Image classification data set "classification_dataset" (HarishRaghav25/Rice-and-Maize-pest-detection on GitHub). Class labels (16): maize curvularia leaf spot, maize maydis leaf blight, maize sorghum downy mildew, maize turcicum leaf blight, maize healthy, maize aphid, maize fall armyworm, rice bacterial leaf blight, rice brown spot, rice false smut, rice leaf sheath blight, rice healthy, rice leaf folder, rice skipper, rice white stem borer, rice yellow stem borer.

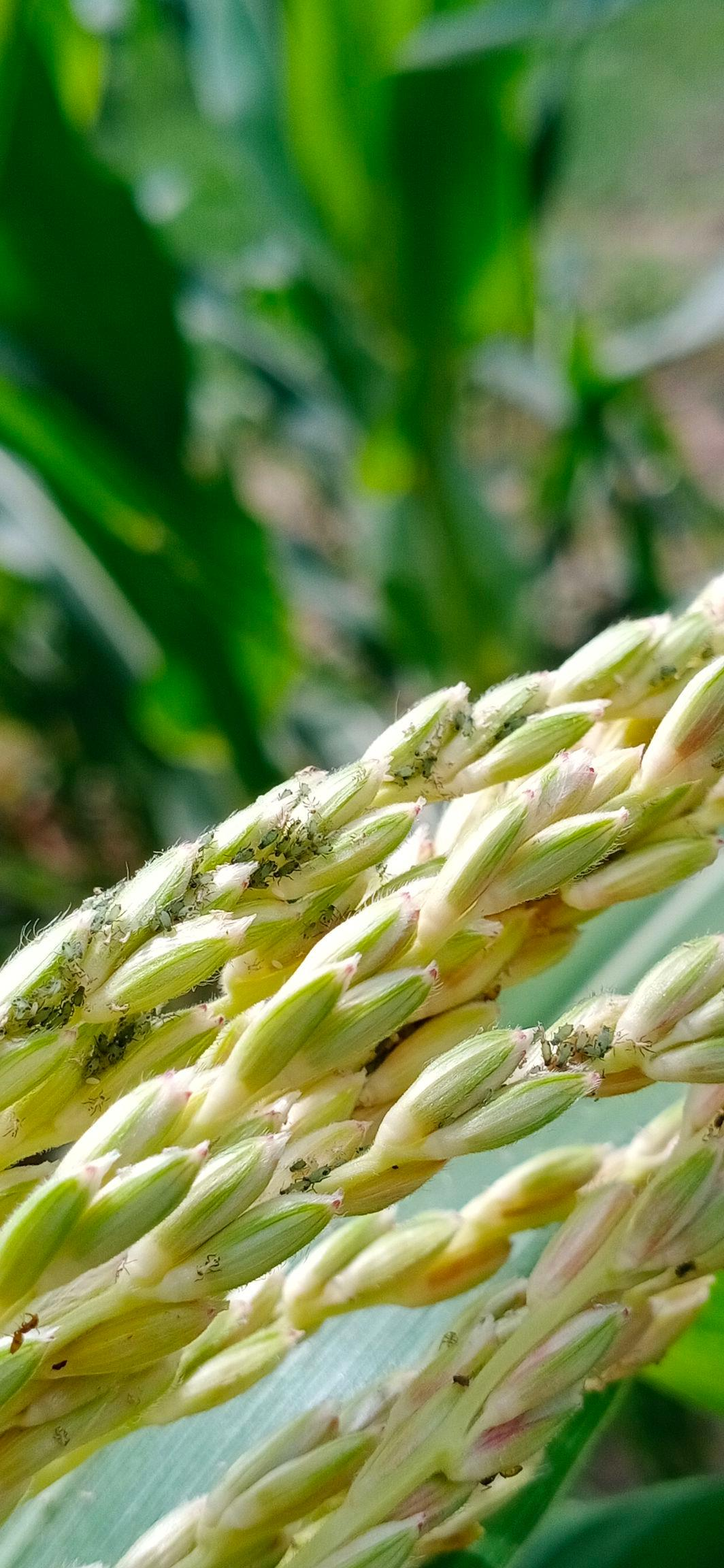
Label: maize aphid

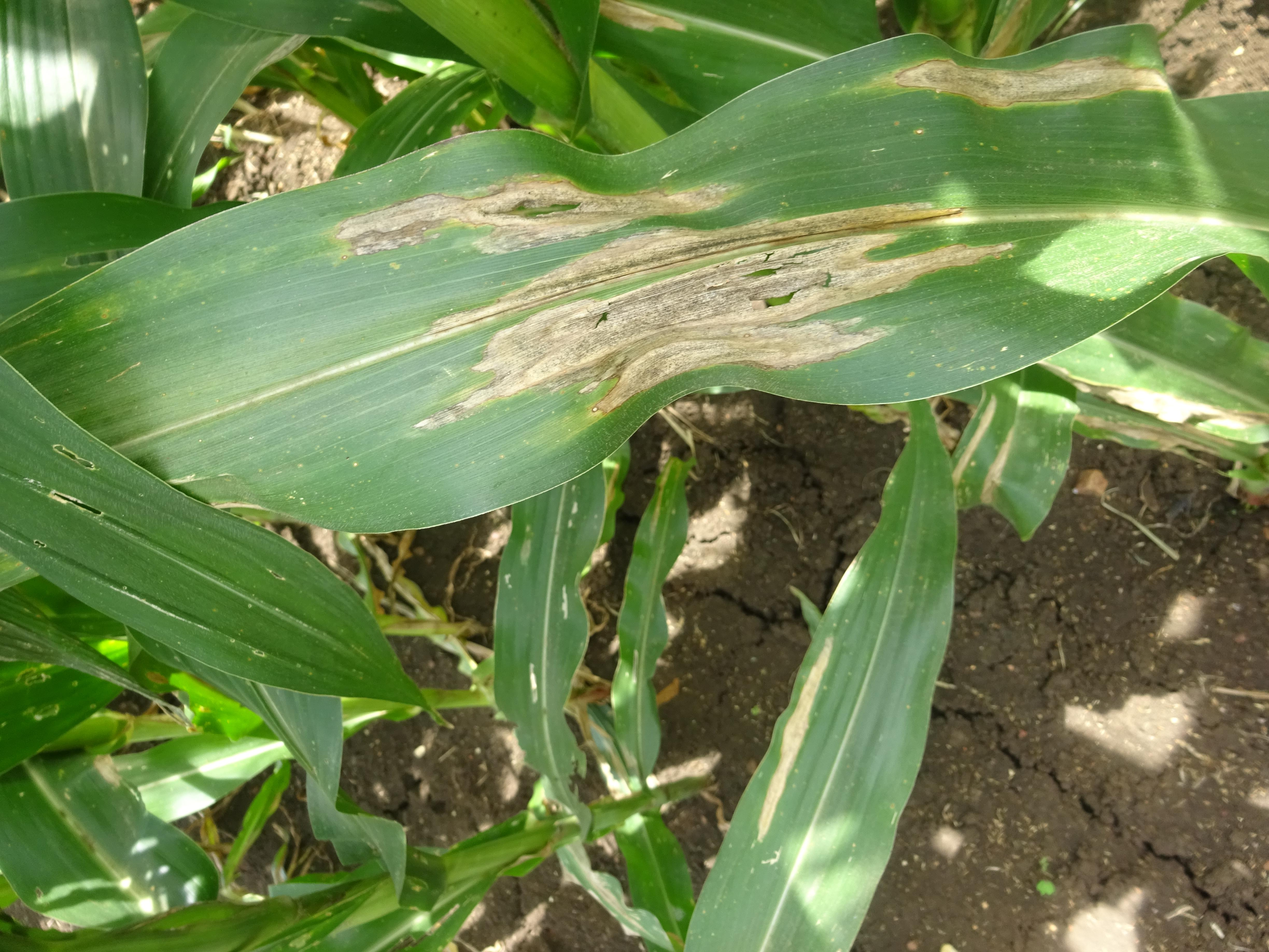
Label: maize turcicum leaf blight

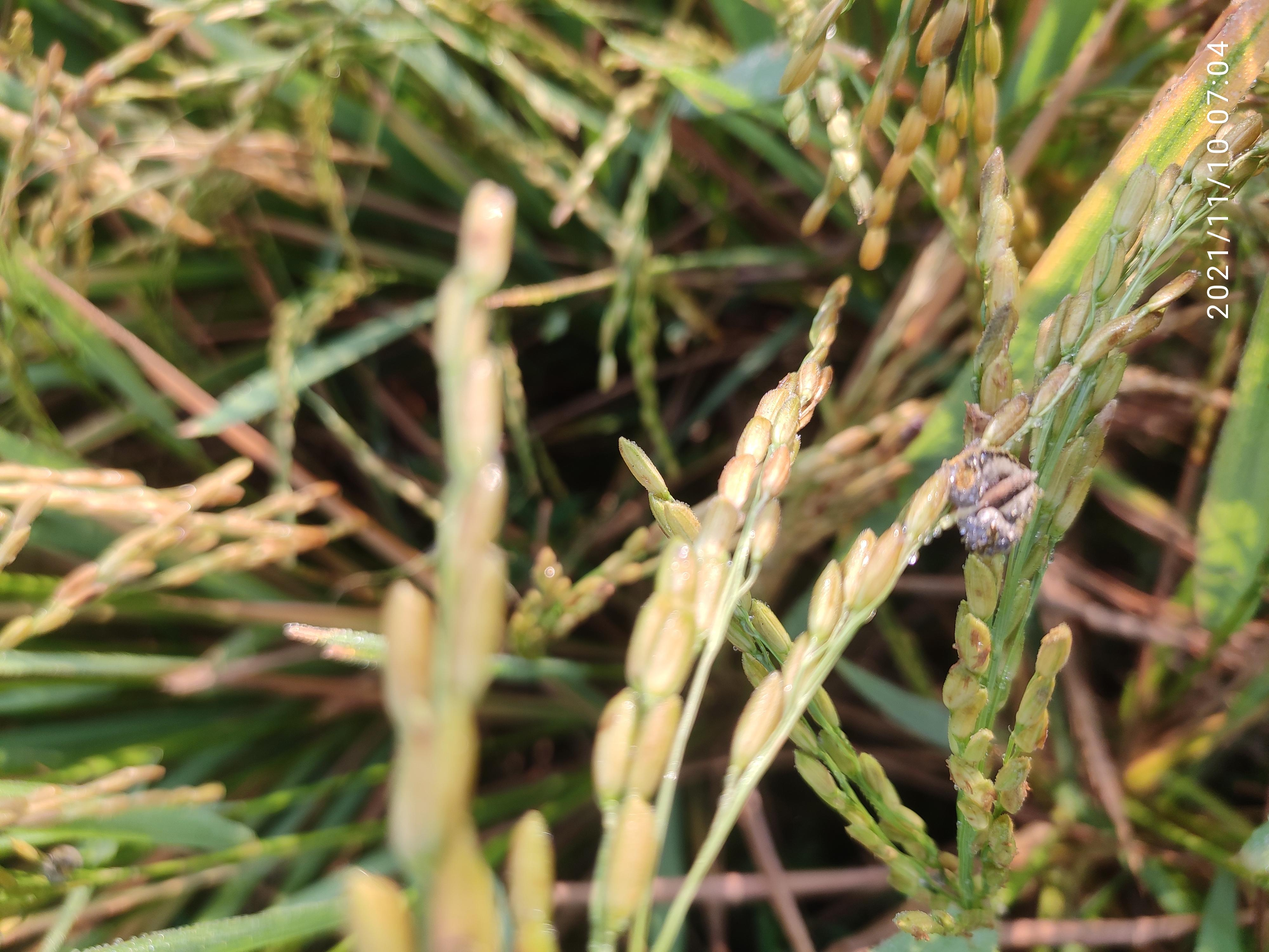
Label: rice false smut

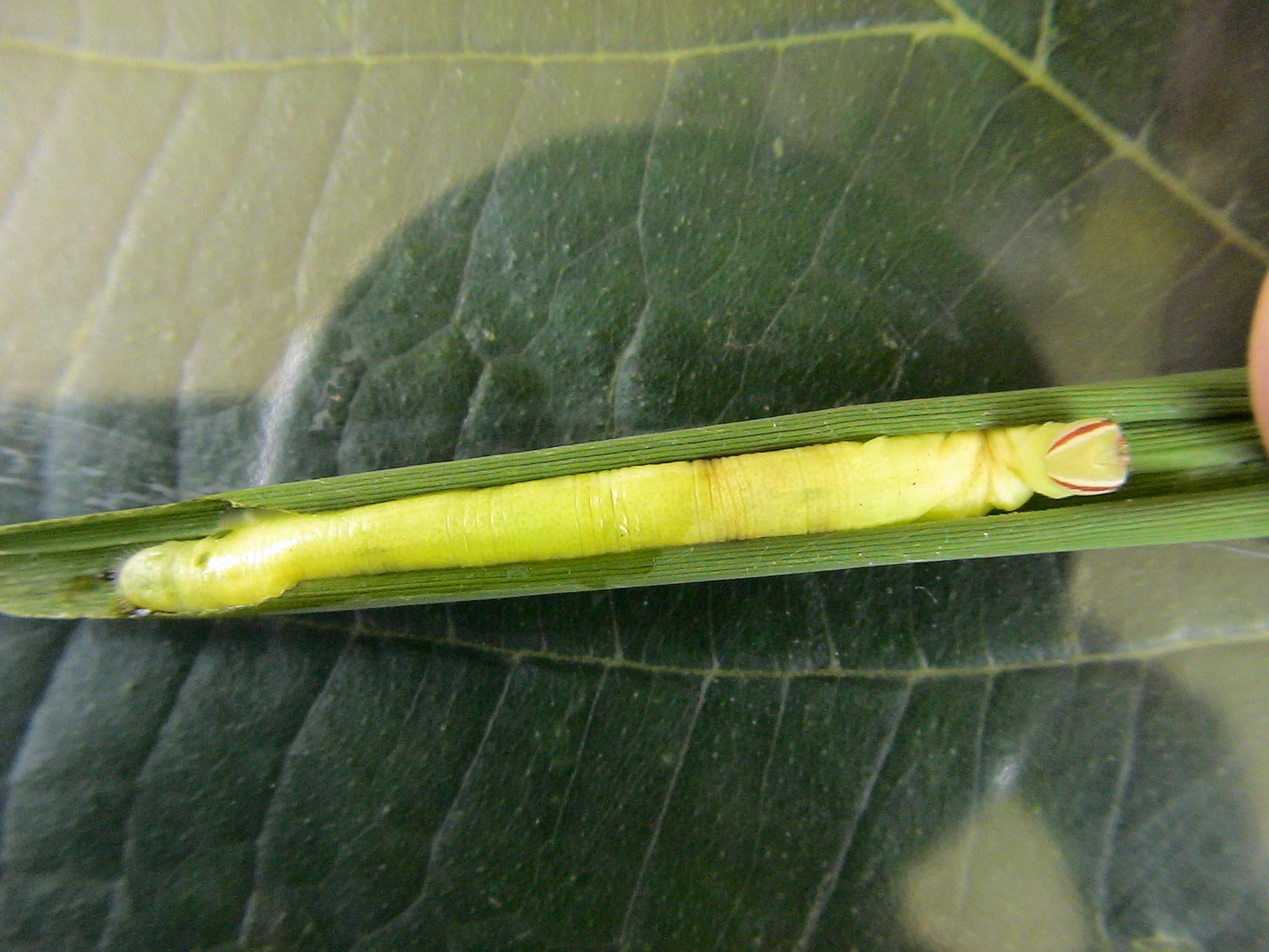
Label: rice skipper

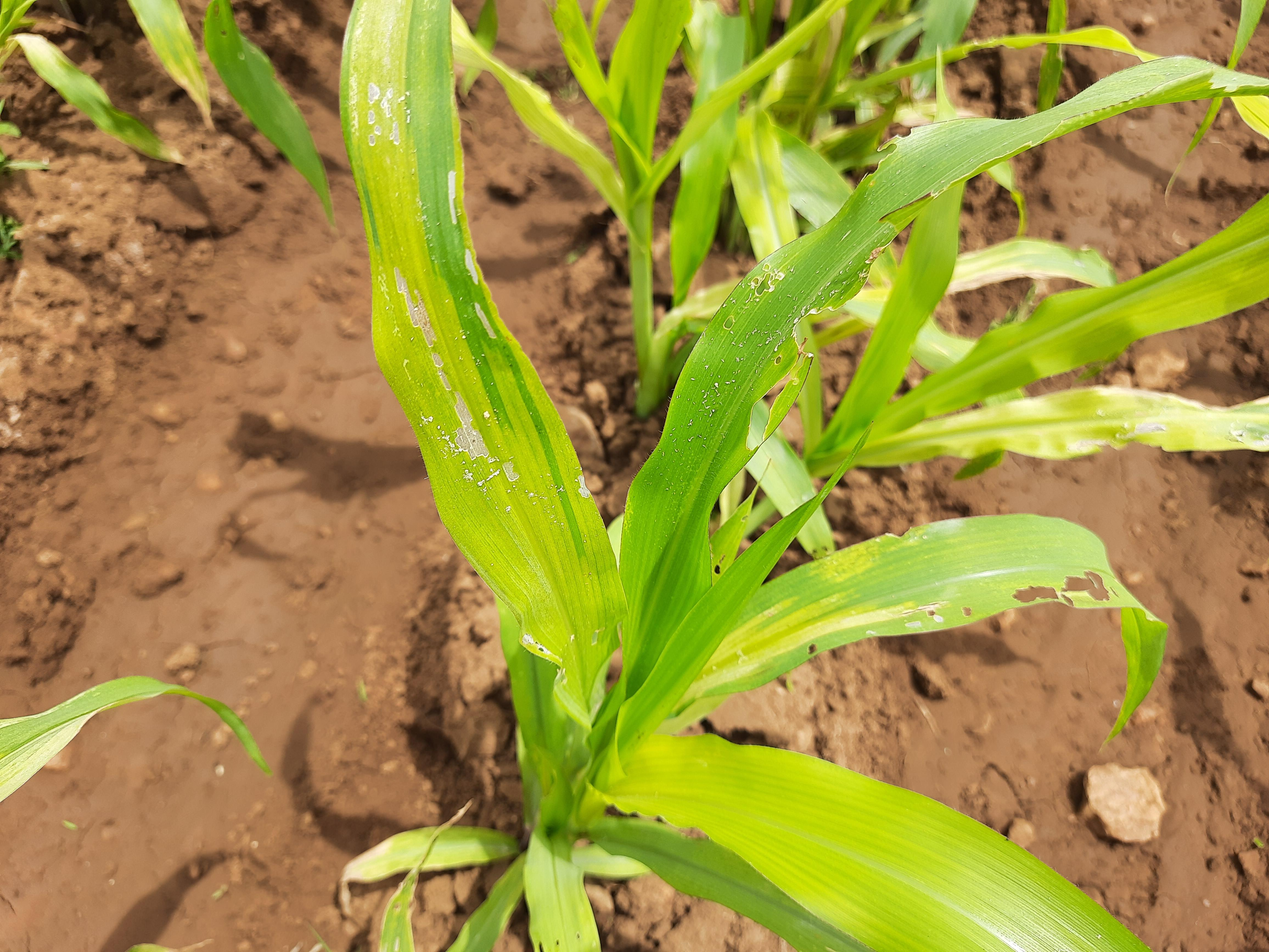
Label: maize sorghum downy mildew

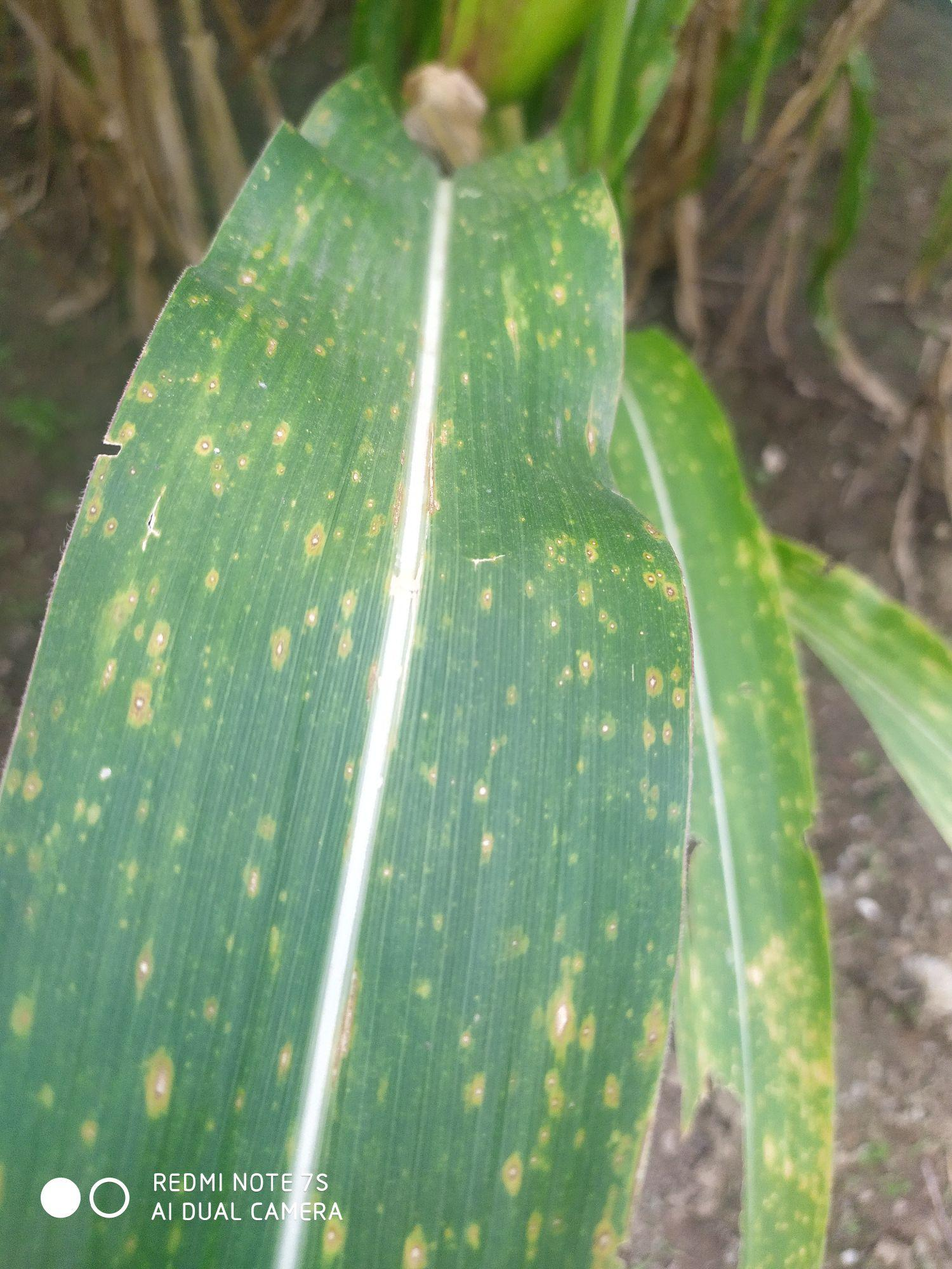
Label: maize curvularia leaf spot
